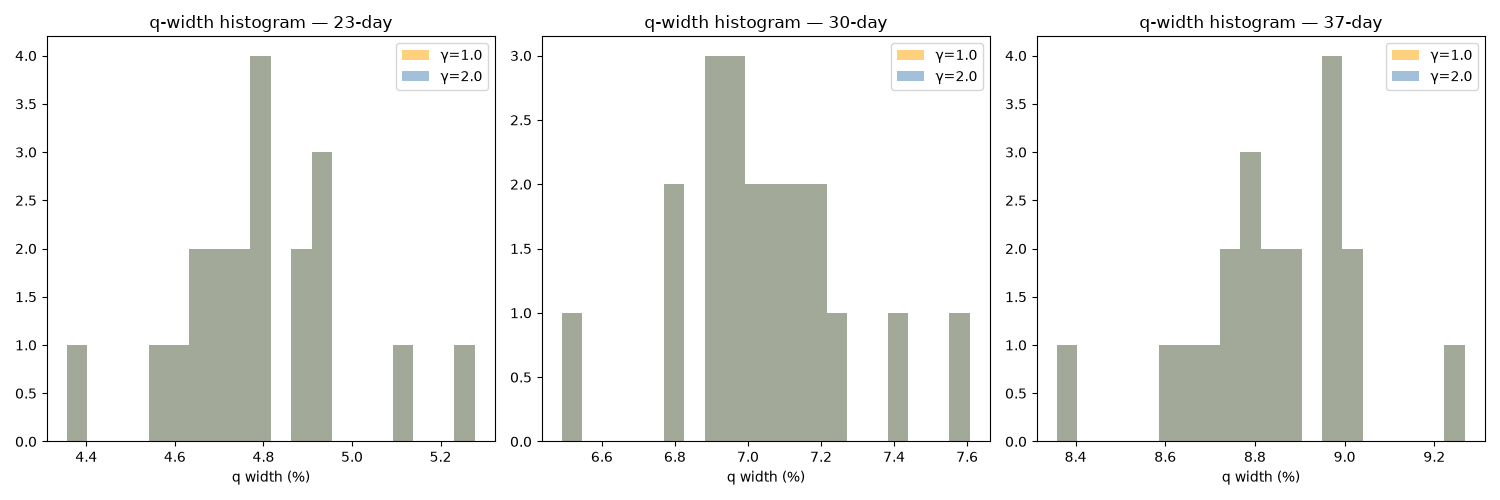

The file beside this chart, header and first rows:
date, horizon, quote_set, n_quotes, gamma, K, B, q_lo_pct, q_hi_pct, q_width_pct, ell_lo_pct, ell_hi_pct, ell_width_pct, s_lo_pct, s_hi_pct, s_width_pct, regularity_verified, regularity_slack, valid, status_q_lo, status_q_hi
2013-01-02, 23, otm, 13, 1.0, 0.9, 5.0, 0.0001885, 5.277, 5.277, 0.001883, 0.08174, 0.07985, 0.01584, -2850, 0.0, False, , True, optimal_inaccurate, optimal_inaccurate
2013-01-02, 23, otm, 13, 2.0, 0.9, 5.0, 0.0001885, 5.277, 5.277, 0.001883, 0.08174, 0.07985, 0.01584, -2850, 0.0, False, , True, optimal_inaccurate, optimal_inaccurate
2013-01-09, 23, otm, 13, 1.0, 0.9, 5.0, 5.340771014711273e-05, 5.099, 5.099, 0.001529, 0.07856, 0.07704, 0.01514, 126397518011, 126397518011, False, , True, optimal_inaccurate, optimal_inaccurate
2013-01-09, 23, otm, 13, 2.0, 0.9, 5.0, 5.340771014711273e-05, 5.099, 5.099, 0.001529, 0.07856, 0.07704, 0.01514, 126397518011, 126397518011, False, , True, optimal_inaccurate, optimal_inaccurate
2013-01-16, 23, otm, 13, 1.0, 0.9, 5.0, -4.8069718851394084e-05, 4.887, 4.887, 0.0005875, 0.07493, 0.07434, 0.006604, , , False, , True, optimal_inaccurate, optimal_inaccurate
2013-01-16, 23, otm, 13, 2.0, 0.9, 5.0, -4.8069718851394084e-05, 4.887, 4.887, 0.0005875, 0.07493, 0.07434, 0.006604, , , False, , True, optimal_inaccurate, optimal_inaccurate
2013-01-23, 23, otm, 13, 1.0, 0.9, 5.0, -9.22346335605413e-05, 4.737, 4.737, 0.0005214, 0.07237, 0.07185, 0.007441, -2865, 0.0, False, , True, optimal_inaccurate, optimal_inaccurate
2013-01-23, 23, otm, 13, 2.0, 0.9, 5.0, -9.22346335605413e-05, 4.737, 4.737, 0.0005214, 0.07237, 0.07185, 0.007441, -2865, 0.0, False, , True, optimal_inaccurate, optimal_inaccurate
2013-01-30, 23, otm, 13, 1.0, 0.9, 5.0, -9.758296651862336e-05, 4.726, 4.726, 0.0005098, 0.07217, 0.07166, 0.004353, -1372, 0.0, False, , True, optimal_inaccurate, optimal_inaccurate
2013-01-30, 23, otm, 13, 2.0, 0.9, 5.0, -9.758296651862336e-05, 4.726, 4.726, 0.0005098, 0.07217, 0.07166, 0.004353, -1372, 0.0, False, , True, optimal_inaccurate, optimal_inaccurate
2013-02-06, 23, otm, 13, 1.0, 0.9, 5.0, -7.868143301181284e-05, 4.782, 4.782, 0.000525, 0.07312, 0.0726, 0.02628, , , False, , True, optimal_inaccurate, optimal_inaccurate
2013-02-06, 23, otm, 13, 2.0, 0.9, 5.0, -7.868143301181284e-05, 4.782, 4.782, 0.000525, 0.07312, 0.0726, 0.02628, , , False, , True, optimal_inaccurate, optimal_inaccurate
2013-02-13, 23, otm, 13, 1.0, 0.9, 5.0, -7.729180352368658e-05, 4.79, 4.79, 0.0005317, 0.07325, 0.07272, 0.02908, -1274, 0.0, False, , True, optimal_inaccurate, optimal_inaccurate
2013-02-13, 23, otm, 13, 2.0, 0.9, 5.0, -7.729180352368658e-05, 4.79, 4.79, 0.0005317, 0.07325, 0.07272, 0.02908, -1274, 0.0, False, , True, optimal_inaccurate, optimal_inaccurate
2013-02-20, 23, otm, 13, 1.0, 0.9, 5.0, -0.0001059, 4.662, 4.662, 0.0004447, 0.07112, 0.07068, 0.002667, -830, 0.0, False, , True, optimal_inaccurate, optimal_inaccurate
2013-02-20, 23, otm, 13, 2.0, 0.9, 5.0, -0.0001059, 4.662, 4.662, 0.0004447, 0.07112, 0.07068, 0.002667, -830, 0.0, False, , True, optimal_inaccurate, optimal_inaccurate
2013-02-27, 23, otm, 13, 1.0, 0.9, 5.0, -7.158735333546943e-05, 4.813, 4.813, 0.000546, 0.07365, 0.0731, 0.0319, , , False, , True, optimal_inaccurate, optimal_inaccurate
2013-02-27, 23, otm, 13, 2.0, 0.9, 5.0, -7.158735333546943e-05, 4.813, 4.813, 0.000546, 0.07365, 0.0731, 0.0319, , , False, , True, optimal_inaccurate, optimal_inaccurate
2013-03-06, 23, otm, 13, 1.0, 0.9, 5.0, -2.867887131463783e-05, 4.938, 4.938, 0.001113, 0.07579, 0.07468, 0.02796, , , False, , True, optimal_inaccurate, optimal_inaccurate
2013-03-06, 23, otm, 13, 2.0, 0.9, 5.0, -2.867887131463783e-05, 4.938, 4.938, 0.001113, 0.07579, 0.07468, 0.02796, , , False, , True, optimal_inaccurate, optimal_inaccurate
2013-03-13, 23, otm, 13, 1.0, 0.9, 5.0, -4.1082581316110805e-05, 4.911, 4.911, 0.0006526, 0.07533, 0.07468, 0.01254, -2869, 0.0, False, , True, optimal_inaccurate, optimal_inaccurate
2013-03-13, 23, otm, 13, 2.0, 0.9, 5.0, -4.1082581316110805e-05, 4.911, 4.911, 0.0006526, 0.07533, 0.07468, 0.01254, -2869, 0.0, False, , True, optimal_inaccurate, optimal_inaccurate
2013-03-20, 23, otm, 13, 1.0, 0.9, 5.0, -7.491127910648832e-05, 4.801, 4.801, 0.0005385, 0.07344, 0.0729, 0.03206, , , False, , True, optimal_inaccurate, optimal_inaccurate
2013-03-20, 23, otm, 13, 2.0, 0.9, 5.0, -7.491127910648832e-05, 4.801, 4.801, 0.0005385, 0.07344, 0.0729, 0.03206, , , False, , True, optimal_inaccurate, optimal_inaccurate
2013-03-27, 23, otm, 13, 1.0, 0.9, 5.0, -4.642791672764241e-05, 4.893, 4.893, 0.001009, 0.07502, 0.07401, 0.00735, -1456, 0.0, False, , True, optimal_inaccurate, optimal_inaccurate
2013-03-27, 23, otm, 13, 2.0, 0.9, 5.0, -4.642791672764241e-05, 4.893, 4.893, 0.001009, 0.07502, 0.07401, 0.00735, -1456, 0.0, False, , True, optimal_inaccurate, optimal_inaccurate
2013-04-03, 23, otm, 13, 1.0, 0.9, 5.0, -3.3592206469527916e-05, 4.925, 4.925, 0.0006556, 0.07556, 0.07491, 0.02211, , , False, , True, optimal_inaccurate, optimal_inaccurate
2013-04-03, 23, otm, 13, 2.0, 0.9, 5.0, -3.3592206469527916e-05, 4.925, 4.925, 0.0006556, 0.07556, 0.07491, 0.02211, , , False, , True, optimal_inaccurate, optimal_inaccurate
2013-04-10, 23, otm, 13, 1.0, 0.9, 5.0, -0.0002208, 4.681, 4.681, 0.0004547, 0.07144, 0.07098, 0.002741, , , False, , True, optimal_inaccurate, optimal_inaccurate
2013-04-10, 23, otm, 13, 2.0, 0.9, 5.0, -0.0002208, 4.681, 4.681, 0.0004547, 0.07144, 0.07098, 0.002741, , , False, , True, optimal_inaccurate, optimal_inaccurate
2013-04-17, 23, otm, 13, 1.0, 0.9, 5.0, -0.0001041, 4.67, 4.67, 0.0004548, 0.07124, 0.07079, 0.002702, , , False, , True, optimal_inaccurate, optimal_inaccurate
2013-04-17, 23, otm, 13, 2.0, 0.9, 5.0, -0.0001041, 4.67, 4.67, 0.0004548, 0.07124, 0.07079, 0.002702, , , False, , True, optimal_inaccurate, optimal_inaccurate
2013-04-24, 23, otm, 13, 1.0, 0.9, 5.0, -0.0002233, 4.714, 4.714, 0.0004678, 0.07197, 0.0715, 0.002853, , , False, , True, optimal_inaccurate, optimal_inaccurate
2013-04-24, 23, otm, 13, 2.0, 0.9, 5.0, -0.0002233, 4.714, 4.714, 0.0004678, 0.07197, 0.0715, 0.002853, , , False, , True, optimal_inaccurate, optimal_inaccurate
2013-05-01, 23, otm, 13, 1.0, 0.9, 5.0, -0.0002271, 4.564, 4.564, 0.0003742, 0.06957, 0.06919, 0.002303, 12140514395, 12140514395, False, , True, optimal_inaccurate, optimal_inaccurate
2013-05-01, 23, otm, 13, 2.0, 0.9, 5.0, -0.0002271, 4.564, 4.564, 0.0003742, 0.06957, 0.06919, 0.002303, 12140514395, 12140514395, False, , True, optimal_inaccurate, optimal_inaccurate
2013-05-08, 23, otm, 13, 1.0, 0.9, 5.0, -0.0002202, 4.596, 4.596, 0.0004611, 0.07007, 0.0696, 0.002423, -1875, 0.0, False, , True, optimal_inaccurate, optimal_inaccurate
2013-05-08, 23, otm, 13, 2.0, 0.9, 5.0, -0.0002202, 4.596, 4.596, 0.0004611, 0.07007, 0.0696, 0.002423, -1875, 0.0, False, , True, optimal_inaccurate, optimal_inaccurate
2013-05-15, 23, otm, 13, 1.0, 0.9, 5.0, -0.0001291, 4.357, 4.357, 0.0003528, 0.06607, 0.06572, 0.001307, -157.8, 0.0, False, , True, optimal_inaccurate, optimal_inaccurate
2013-05-15, 23, otm, 13, 2.0, 0.9, 5.0, -0.0001291, 4.357, 4.357, 0.0003528, 0.06607, 0.06572, 0.001307, -157.8, 0.0, False, , True, optimal_inaccurate, optimal_inaccurate
2013-01-02, 30, otm, 13, 1.0, 0.9, 5.0, 0.05603, 7.663, 7.607, 0.01053, 0.1281, 0.1175, 0.1212, -23.48, 0.0, False, , True, optimal_inaccurate, optimal_inaccurate
2013-01-02, 30, otm, 13, 2.0, 0.9, 5.0, 0.05603, 7.663, 7.607, 0.01053, 0.1281, 0.1175, 0.1212, -23.48, 0.0, False, , True, optimal_inaccurate, optimal_inaccurate
2013-01-09, 30, otm, 13, 1.0, 0.9, 5.0, 0.047, 7.45, 7.403, 0.009287, 0.1235, 0.1142, 0.1063, -779.1, 0.0, False, , True, optimal_inaccurate, optimal_inaccurate
2013-01-09, 30, otm, 13, 2.0, 0.9, 5.0, 0.047, 7.45, 7.403, 0.009287, 0.1235, 0.1142, 0.1063, -779.1, 0.0, False, , True, optimal_inaccurate, optimal_inaccurate
2013-01-16, 30, otm, 13, 1.0, 0.9, 5.0, 0.03967, 7.19, 7.151, 0.007923, 0.1179, 0.11, 0.1159, 41.34, 41.22, False, , True, optimal_inaccurate, optimal_inaccurate
2013-01-16, 30, otm, 13, 2.0, 0.9, 5.0, 0.03967, 7.19, 7.151, 0.007923, 0.1179, 0.11, 0.1159, 41.34, 41.22, False, , True, optimal_inaccurate, optimal_inaccurate
2013-01-23, 30, otm, 13, 1.0, 0.9, 5.0, 0.0247, 7.004, 6.979, 0.006936, 0.1141, 0.1071, 0.05509, -24061541, 0.0, False, , True, optimal_inaccurate, optimal_inaccurate
2013-01-23, 30, otm, 13, 2.0, 0.9, 5.0, 0.0247, 7.004, 6.979, 0.006936, 0.1141, 0.1071, 0.05509, -24061541, 0.0, False, , True, optimal_inaccurate, optimal_inaccurate
2013-01-30, 30, otm, 13, 1.0, 0.9, 5.0, 0.02425, 6.99, 6.965, 0.006952, 0.1138, 0.1068, 0.03624, -393.8, 0.0, False, , True, optimal_inaccurate, optimal_inaccurate
2013-01-30, 30, otm, 13, 2.0, 0.9, 5.0, 0.02425, 6.99, 6.965, 0.006952, 0.1138, 0.1068, 0.03624, -393.8, 0.0, False, , True, optimal_inaccurate, optimal_inaccurate
2013-02-06, 30, otm, 13, 1.0, 0.9, 5.0, 0.02616, 7.059, 7.033, 0.007301, 0.1152, 0.1079, 0.05918, -335.3, 0.0, False, , True, optimal_inaccurate, optimal_inaccurate
2013-02-06, 30, otm, 13, 2.0, 0.9, 5.0, 0.02616, 7.059, 7.033, 0.007301, 0.1152, 0.1079, 0.05918, -335.3, 0.0, False, , True, optimal_inaccurate, optimal_inaccurate
2013-02-13, 30, otm, 13, 1.0, 0.9, 5.0, 0.02605, 7.07, 7.044, 0.007334, 0.1154, 0.1081, 0.106, -176.2, 0.0, False, , True, optimal_inaccurate, optimal_inaccurate
2013-02-13, 30, otm, 13, 2.0, 0.9, 5.0, 0.02605, 7.07, 7.044, 0.007334, 0.1154, 0.1081, 0.106, -176.2, 0.0, False, , True, optimal_inaccurate, optimal_inaccurate
2013-02-20, 30, otm, 13, 1.0, 0.9, 5.0, 0.02348, 6.91, 6.887, 0.006549, 0.1122, 0.1056, 0.06822, 10.15, 10.08, False, , True, optimal_inaccurate, optimal_inaccurate
2013-02-20, 30, otm, 13, 2.0, 0.9, 5.0, 0.02348, 6.91, 6.887, 0.006549, 0.1122, 0.1056, 0.06822, 10.15, 10.08, False, , True, optimal_inaccurate, optimal_inaccurate
2013-02-27, 30, otm, 13, 1.0, 0.9, 5.0, 0.02627, 7.098, 7.072, 0.007443, 0.116, 0.1085, 0.1179, 44.2, 44.08, False, , True, optimal_inaccurate, optimal_inaccurate
2013-02-27, 30, otm, 13, 2.0, 0.9, 5.0, 0.02627, 7.098, 7.072, 0.007443, 0.116, 0.1085, 0.1179, 44.2, 44.08, False, , True, optimal_inaccurate, optimal_inaccurate
2013-03-06, 30, otm, 13, 1.0, 0.9, 5.0, 0.03426, 7.255, 7.22, 0.008173, 0.1192, 0.111, 0.1006, -348.9, 0.0, False, , True, optimal_inaccurate, optimal_inaccurate
2013-03-06, 30, otm, 13, 2.0, 0.9, 5.0, 0.03426, 7.255, 7.22, 0.008173, 0.1192, 0.111, 0.1006, -348.9, 0.0, False, , True, optimal_inaccurate, optimal_inaccurate
... 60 more rows
